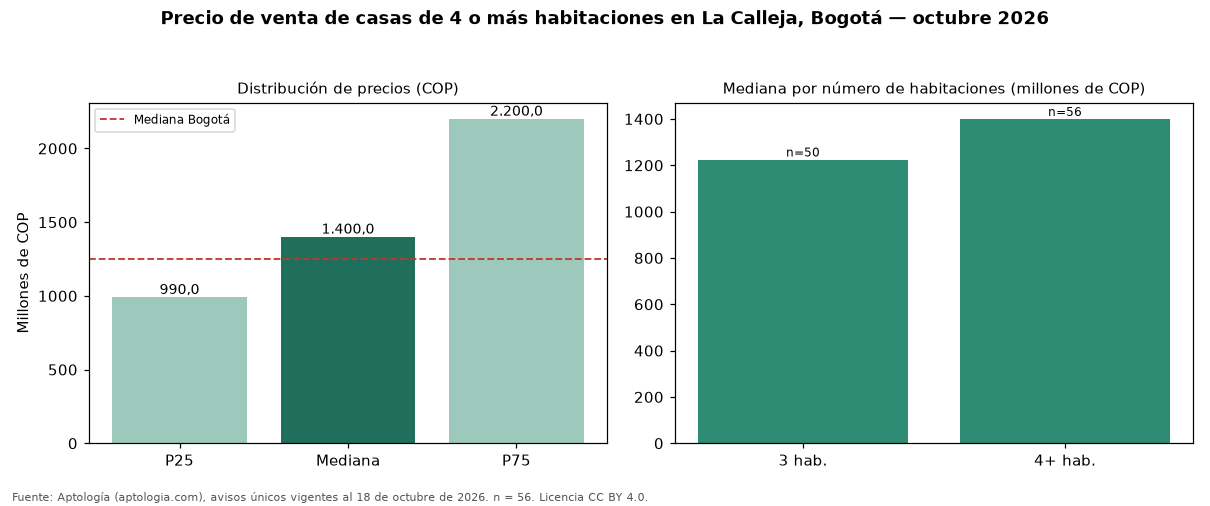

The data file committed next to this chart (first rows):
seccion, metrica, valor_cop, n
precio, p25, 990000000, 56
precio, mediana, 1400000000, 56
precio, p75, 2200000000, 56
cop_por_m2, p25, 5129760, 56
cop_por_m2, mediana, 5627063, 56
cop_por_m2, p75, 6103679, 56
area, area_mediana_m2, 265.5, 56
habitaciones, 3, 1225000000, 50
habitaciones, 4+, 1400000000, 56
administracion, mediana, 979500, 40
estrato, moda, 5, 
parqueadero, porcentaje_con_parqueadero, 96.4, 56
ciudad, mediana_ciudad, 1250000000, 14121
ciudad, mediana_cop_por_m2_ciudad, 4477612, 14121
